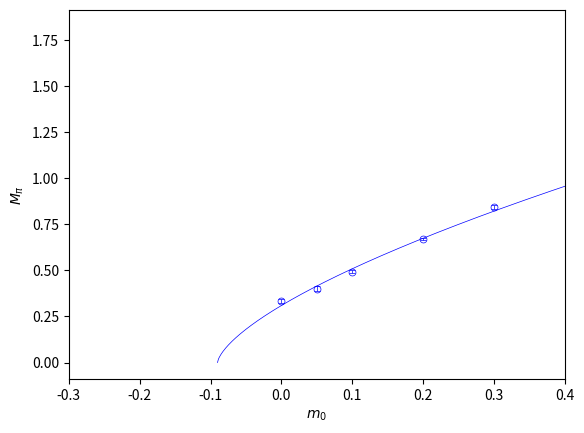

Python code for this plot:
import numpy as np
import matplotlib.pyplot as plt
import scipy.optimize as opt
import cmath
import sys
import warnings

warnings.simplefilter(action='ignore', category=FutureWarning)


L = int(16) # lattice size
# NZ = int(1) # number of slices in extra dimension
# beta = 5.00 # coupling
# epsZ = 1.00 # coupling ratio in extra dimension
R_half = int(L / 2) # half lattice size
R_min = 8 # min R value for fit
R_max = R_half # max R value for fit


def parse_data_file(file):
    lines = file.readlines()
    # a = np.empty((R_half+1,len(lines)))
    a = np.empty((R_half+1,500))
    i = 0
    for l, line in enumerate(lines):
        if (l >= len(a[0])):
            break;
        tokens = line.split()
        for t, token in enumerate(tokens):
            if (t == 0):
                continue # skip trajectory id
            a[t-1,l] = float(token)
    return a


def M_fit(m, mc, beta):
    return 2.008 * (m + mc)**(2./3.) * beta**(-1./6.)


# beta = 2.0
# m_array = np.array([0.0, 0.1, 0.2, 0.3])
# M = [0.377967182,0.589456907,0.766733317,0.924566522,1.048216867]
# d_M = [0.017962195,0.010350555,0.015477475,0.011885409,0.009947168]

# beta = 5.0
m_array = np.array([0.0, 0.05, 0.1, 0.2, 0.3, 0.5])
M = [0.334683013516,0.401868769909,0.492526228113,0.670103004281,0.845283075913,1.080287672987]
d_M = [0.012212786704,0.012625537171,0.008760219893,0.007238093454,0.008984428864,0.006494529616]


# calculate best fit for M vs m
popt, pcov = opt.curve_fit(M_fit, m_array, M, [0.2, 2.0], sigma=d_M)
mc = popt[0]
d_mc = np.sqrt(pcov[0][0])
beta_eff = popt[1]
d_beta_eff = np.sqrt(pcov[1][1])

print("mc       = %.12f (%.12f)" % (mc, d_mc))
print("beta_eff = %.12f (%.12f)" % (beta_eff, d_beta_eff))

m_A = np.linspace(-mc, 1.2, 1000)
M_A = np.zeros(len(m_A))
for m in range(1, len(m_A)):
	M_A[m] = M_fit(m_A[m], mc, beta_eff)

plt.rcParams.update({
    "text.usetex": False,
    "font.family": "sans-serif"})

# plot M vs m
plt.figure()
plt.xlim(-0.3, 0.4)
plt.errorbar(m_array, M, yerr=d_M, color="blue", marker='o', ms=5, mew=0.5, mfc='none', linestyle='none', linewidth=0.5, capsize=2.5, capthick=0.5)
plt.plot(m_A, M_A, color="blue", linewidth=0.5)
plt.xlabel("$m_0$")
plt.ylabel("$M_{\pi}$")
plt.savefig("beta_eff.pdf")
plt.close()
